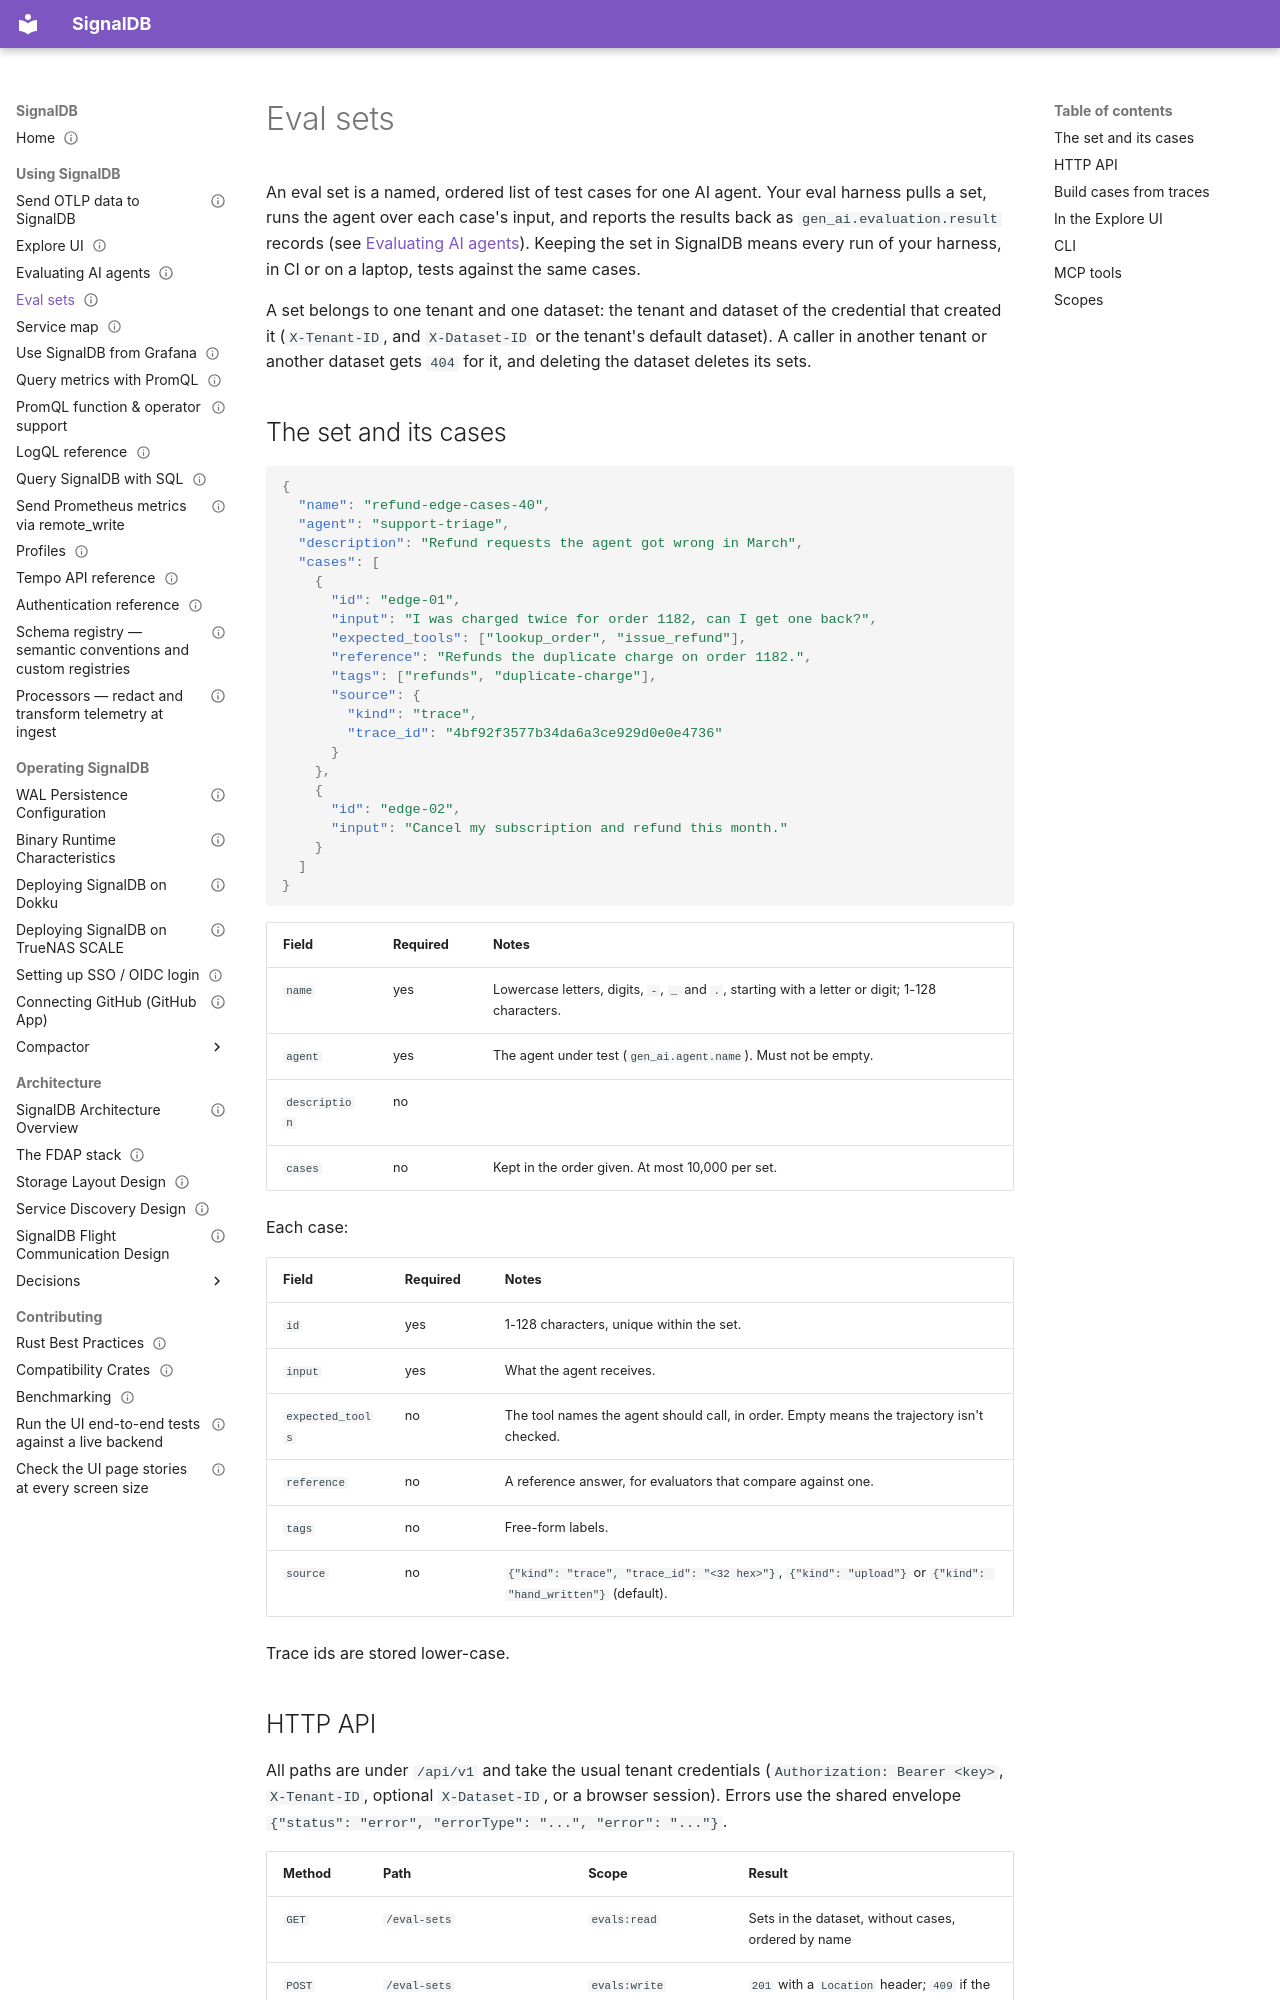

repository: cedricziel/signaldb · page: users/eval-sets/index.html · generator: mkdocs

---
audience: user
type: how-to
status: living
sources:
  - src/common/src/eval_sets/mod.rs
  - src/common/src/eval_sets/store.rs
  - src/router/src/endpoints/eval_sets.rs
  - src/router/src/endpoints/eval_sets/from_traces.rs
  - src/common/src/evals.rs
  - src/signaldb-cli/src/commands/eval_sets.rs
  - src/mcp-server/src/server.rs
  - src/ui/src/api/evalSets.ts
  - src/ui/src/features/evals/**
  - src/common/src/auth/mod.rs
  - openspec/specs/agent-eval-sets/**
---

# Eval sets

An eval set is a named, ordered list of test cases for one AI agent. Your
eval harness pulls a set, runs the agent over each case's input, and reports
the results back as `gen_ai.evaluation.result` records (see
[Evaluating AI agents](evaluations.md)). Keeping the set in SignalDB means
every run of your harness, in CI or on a laptop, tests against the same
cases.

A set belongs to one tenant and one dataset: the tenant and dataset of the
credential that created it (`X-Tenant-ID`, and `X-Dataset-ID` or the
tenant's default dataset). A caller in another tenant or another dataset gets
`404` for it, and deleting the dataset deletes its sets.

## The set and its cases

```json
{
  "name": "refund-edge-cases-40",
  "agent": "support-triage",
  "description": "Refund requests the agent got wrong in March",
  "cases": [
    {
      "id": "edge-01",
      "input": "I was charged twice for order 1182, can I get one back?",
      "expected_tools": ["lookup_order", "issue_refund"],
      "reference": "Refunds the duplicate charge on order 1182.",
      "tags": ["refunds", "duplicate-charge"],
      "source": {
        "kind": "trace",
        "trace_id": "4bf92f3577b34da6a3ce929d0e0e4736"
      }
    },
    {
      "id": "edge-02",
      "input": "Cancel my subscription and refund this month."
    }
  ]
}
```

| Field         | Required | Notes                                                                                           |
| ------------- | -------- | ----------------------------------------------------------------------------------------------- |
| `name`        | yes      | Lowercase letters, digits, `-`, `_` and `.`, starting with a letter or digit; 1-128 characters. |
| `agent`       | yes      | The agent under test (`gen_ai.agent.name`). Must not be empty.                                  |
| `description` | no       |                                                                                                 |
| `cases`       | no       | Kept in the order given. At most 10,000 per set.                                                |

Each case:

| Field            | Required | Notes                                                                                                      |
| ---------------- | -------- | ---------------------------------------------------------------------------------------------------------- |
| `id`             | yes      | 1-128 characters, unique within the set.                                                                   |
| `input`          | yes      | What the agent receives.                                                                                   |
| `expected_tools` | no       | The tool names the agent should call, in order. Empty means the trajectory isn't checked.                  |
| `reference`      | no       | A reference answer, for evaluators that compare against one.                                               |
| `tags`           | no       | Free-form labels.                                                                                          |
| `source`         | no       | `{"kind": "trace", "trace_id": "<32 hex>"}`, `{"kind": "upload"}` or `{"kind": "hand_written"}` (default). |

Trace ids are stored lower-case.
